Run: headless pygame with SDL's dummy video driver; simulated clock (each Clock.tick advances the game by its frame time, no real sleeping); random seed 0; keys injected as events and as key.get_pressed() state; no mouse input.
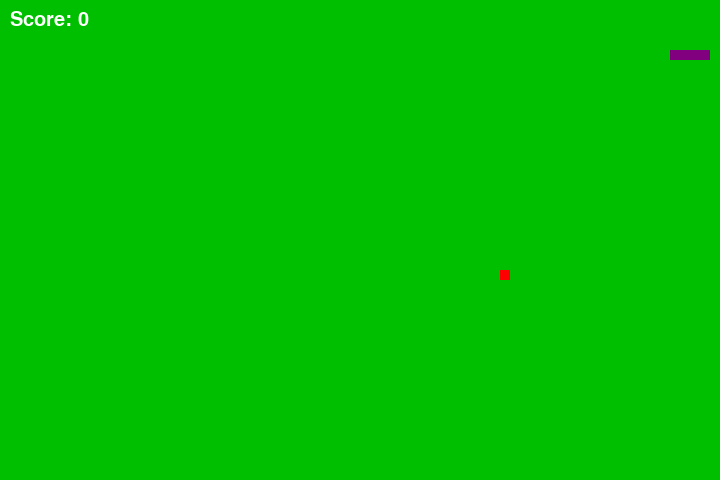
Frame 1 of 2 · flips 1–60 · no input
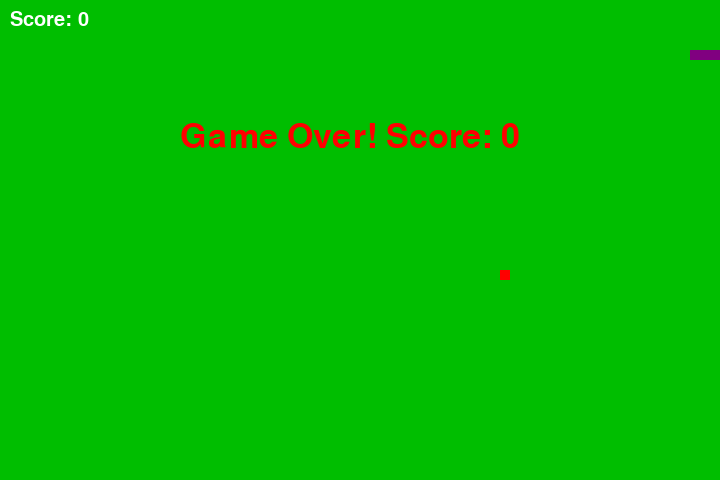
Frame 2 of 2 · flips 61–180 · tapped SPACE, RETURN · held RIGHT (→), D (game ended)

The pygame program that drew these frames:

import pygame
import random
import time

pygame.init()

# Set screen dimensions
WIDTH, HEIGHT = 720, 480
screen = pygame.display.set_mode((WIDTH, HEIGHT))
pygame.display.set_caption("Snake Game")

# Colors
WHITE = (255, 255, 255)
GREEN = (0, 190, 0)  # Background
RED = (255, 0, 0)  # Food
PURPLE = (128, 0, 128)  # Snake

# Initialize game clock
clock = pygame.time.Clock()

# Snake settings
snake_pos = [100, 50]  # Head position
snake_body = [[100, 50], [90, 50], [80, 50], [70, 50]]  # Initial body
direction = 'RIGHT'  # Default movement
change_to = direction
snake_speed = 10  # Increased initial speed

# Food settings
food_pos = [random.randrange(1, (WIDTH // 10)) * 10, random.randrange(1, (HEIGHT // 10)) * 10]
food_spawn = True
food_weight = random.choice([1, 2, 3])  # Food gives 1, 2, or 3 points
food_timer = time.time()  # Start timer for food
food_lifetime = 8  # Food disappears after 8 seconds (increased time)

# Score
score = 0
count_food = 0  # Counter for increasing speed

# Function to display the score
def show_score():
    font = pygame.font.Font(None, 30)
    score_surface = font.render(f'Score: {score}', True, WHITE)
    screen.blit(score_surface, (10, 10))

# Function to end the game
def game_over():
    font = pygame.font.Font(None, 50)
    over_surface = font.render(f'Game Over! Score: {score}', True, RED)
    screen.blit(over_surface, (WIDTH / 4, HEIGHT / 4))
    pygame.display.update()
    time.sleep(2)
    pygame.quit()
    exit()

# Game loop
while True:
    for event in pygame.event.get():
        if event.type == pygame.QUIT:
            pygame.quit()
            exit()
        elif event.type == pygame.KEYDOWN:
            if event.key == pygame.K_UP and direction != 'DOWN':
                change_to = 'UP'
            if event.key == pygame.K_DOWN and direction != 'UP':
                change_to = 'DOWN'
            if event.key == pygame.K_LEFT and direction != 'RIGHT':
                change_to = 'LEFT'
            if event.key == pygame.K_RIGHT and direction != 'LEFT':
                change_to = 'RIGHT'

    # Update direction
    direction = change_to

    # Move snake in the current direction
    if direction == 'UP':
        snake_pos[1] -= 10
    if direction == 'DOWN':
        snake_pos[1] += 10
    if direction == 'LEFT':
        snake_pos[0] -= 10
    if direction == 'RIGHT':
        snake_pos[0] += 10

    # Add new head position
    snake_body.insert(0, list(snake_pos))

    # Check if snake eats food
    if snake_pos == food_pos:
        score += food_weight  # Increase score based on food weight
        count_food += 1  # Increase food counter
        food_spawn = False  # Food disappears
    else:
        snake_body.pop()  # Remove tail

    # Generate new food if eaten or expired
    if not food_spawn or time.time() - food_timer > food_lifetime:
        food_pos = [random.randrange(1, (WIDTH // 10)) * 10, random.randrange(1, (HEIGHT // 10)) * 10]
        food_weight = random.choice([1, 2, 3])  # New random weight
        food_timer = time.time()  # Reset timer
        food_spawn = True

    # Clear screen
    screen.fill(GREEN)

    # Draw the snake
    for pos in snake_body:
        pygame.draw.rect(screen, PURPLE, pygame.Rect(pos[0], pos[1], 10, 10))

    # Draw the food
    pygame.draw.rect(screen, RED, pygame.Rect(food_pos[0], food_pos[1], 10, 10))

    # Display score
    show_score()

    # Check for collisions with walls
    if snake_pos[0] < 0 or snake_pos[0] > WIDTH - 10 or snake_pos[1] < 0 or snake_pos[1] > HEIGHT - 10:
        game_over()

    # Check for collisions with itself
    if snake_pos in snake_body[1:]:
        game_over()

    # Increase speed after every 4 food items
    if count_food == 4:
        snake_speed += 2  # Slight increase in speed
        count_food = 0  # Reset counter

    # Refresh screen
    pygame.display.update()
    clock.tick(snake_speed)
